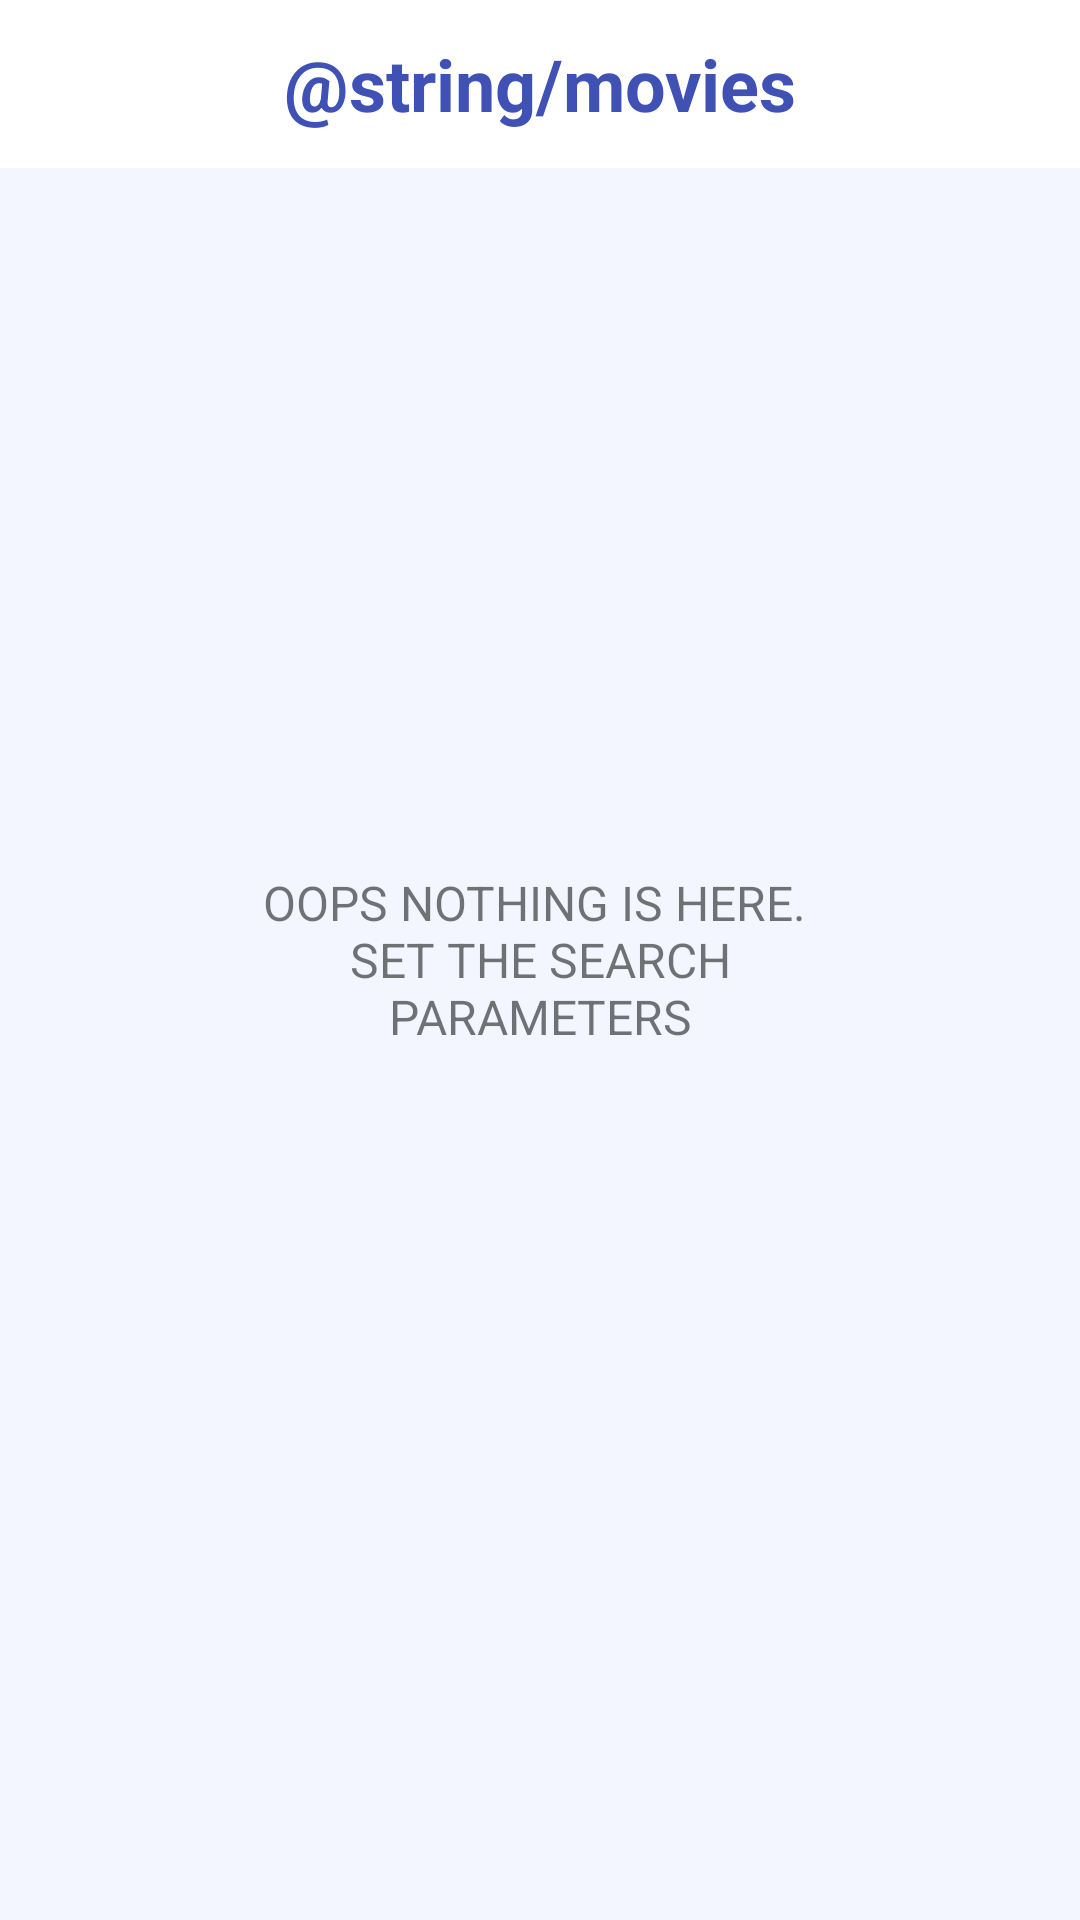

Write the Android layout XML for this screen, with the resource values it uses.
<!-- AndroidManifest.xml: application theme Theme.MovieTime -->
<!-- res/layout/fragment_main.xml -->
<?xml version="1.0" encoding="utf-8"?>
<androidx.constraintlayout.widget.ConstraintLayout xmlns:android="http://schemas.android.com/apk/res/android"
    xmlns:app="http://schemas.android.com/apk/res-auto"
    xmlns:tools="http://schemas.android.com/tools"
    android:layout_width="match_parent"
    android:layout_height="match_parent"
    android:background="@color/primarySecond"
    tools:context=".presentation.view.MainFragment">

    <androidx.constraintlayout.widget.ConstraintLayout
        android:id="@+id/topBarLayout"
        android:layout_width="0dp"
        android:layout_height="wrap_content"
        android:background="@color/white"
        app:layout_constraintEnd_toEndOf="parent"
        app:layout_constraintHorizontal_bias="0.5"
        app:layout_constraintStart_toStartOf="parent"
        app:layout_constraintTop_toTopOf="parent">

        <ImageView
            android:id="@+id/searchButton"
            android:layout_width="56dp"
            android:layout_height="56dp"
            android:clickable="true"
            android:focusable="true"
            android:padding="18dp"
            android:src="@drawable/search"
            app:layout_constraintBottom_toBottomOf="parent"
            app:layout_constraintStart_toStartOf="parent"
            app:layout_constraintTop_toTopOf="parent"
            app:layout_constraintVertical_bias="0.5" />

        <TextView
            android:id="@+id/titleText"
            android:layout_width="wrap_content"
            android:layout_height="0dp"
            android:gravity="center"
            android:text="@string/movies"
            android:textColor="@color/primary"
            android:textSize="24sp"
            android:textStyle="bold"
            app:layout_constraintBottom_toBottomOf="parent"
            app:layout_constraintEnd_toEndOf="parent"
            app:layout_constraintStart_toStartOf="parent"
            app:layout_constraintTop_toTopOf="parent"
            app:layout_constraintVertical_bias="0.5" />

    </androidx.constraintlayout.widget.ConstraintLayout>

    <TextView
        android:id="@+id/textNothingToShow"
        android:layout_width="0dp"
        android:layout_height="0dp"
        android:layout_marginHorizontal="72dp"
        android:gravity="center"
        android:text="@string/nothing_to_show"
        android:textSize="16sp"
        app:layout_constraintBottom_toBottomOf="parent"
        app:layout_constraintEnd_toEndOf="parent"
        app:layout_constraintStart_toStartOf="parent"
        app:layout_constraintTop_toTopOf="parent"
        app:layout_constraintVertical_bias="0.5" />

    <ProgressBar
        android:id="@+id/progressBar"
        android:visibility="gone"
        android:layout_width="wrap_content"
        android:layout_height="wrap_content"
        android:indeterminateTint="@color/primary"
        app:layout_constraintBottom_toBottomOf="parent"
        app:layout_constraintEnd_toEndOf="parent"
        app:layout_constraintHorizontal_bias="0.5"
        app:layout_constraintStart_toStartOf="parent"
        app:layout_constraintTop_toTopOf="parent"
        app:layout_constraintVertical_bias="0.5" />

    <androidx.recyclerview.widget.RecyclerView
        android:id="@+id/recyclerViewSearchResult"
        android:layout_width="0dp"
        android:layout_height="0dp"
        android:visibility="gone"
        android:layout_marginHorizontal="12dp"
        app:layout_constraintBottom_toBottomOf="parent"
        app:layout_constraintEnd_toEndOf="parent"
        app:layout_constraintHorizontal_bias="0.5"
        app:layout_constraintStart_toStartOf="parent"
        app:layout_constraintTop_toBottomOf="@id/topBarLayout" />

</androidx.constraintlayout.widget.ConstraintLayout>
<!-- resources referenced by this layout -->
<resources>
  <color name="primary">#3F51B5</color>
  <color name="primarySecond">#F4F6FF</color>
  <color name="white">#FFFFFFFF</color>
  <string name="nothing_to_show">OOPS NOTHING IS HERE. \nSET THE SEARCH PARAMETERS</string>
  <style name="Theme.MovieTime" parent="Theme.MaterialComponents.DayNight.DarkActionBar">
          
          <item name="colorPrimary">@color/purple_500</item>
          <item name="colorPrimaryVariant">@color/purple_700</item>
          <item name="colorOnPrimary">@color/white</item>
          
          <item name="colorSecondary">@color/teal_200</item>
          <item name="colorSecondaryVariant">@color/teal_700</item>
          <item name="colorOnSecondary">@color/black</item>
          
          <item name="android:statusBarColor">?attr/colorPrimaryVariant</item>
          
      </style>
  <color name="purple_500">#FF6200EE</color>
  <color name="purple_700">#FF3700B3</color>
  <color name="teal_200">#FF03DAC5</color>
  <color name="teal_700">#FF018786</color>
  <color name="black">#FF000000</color>
</resources>
